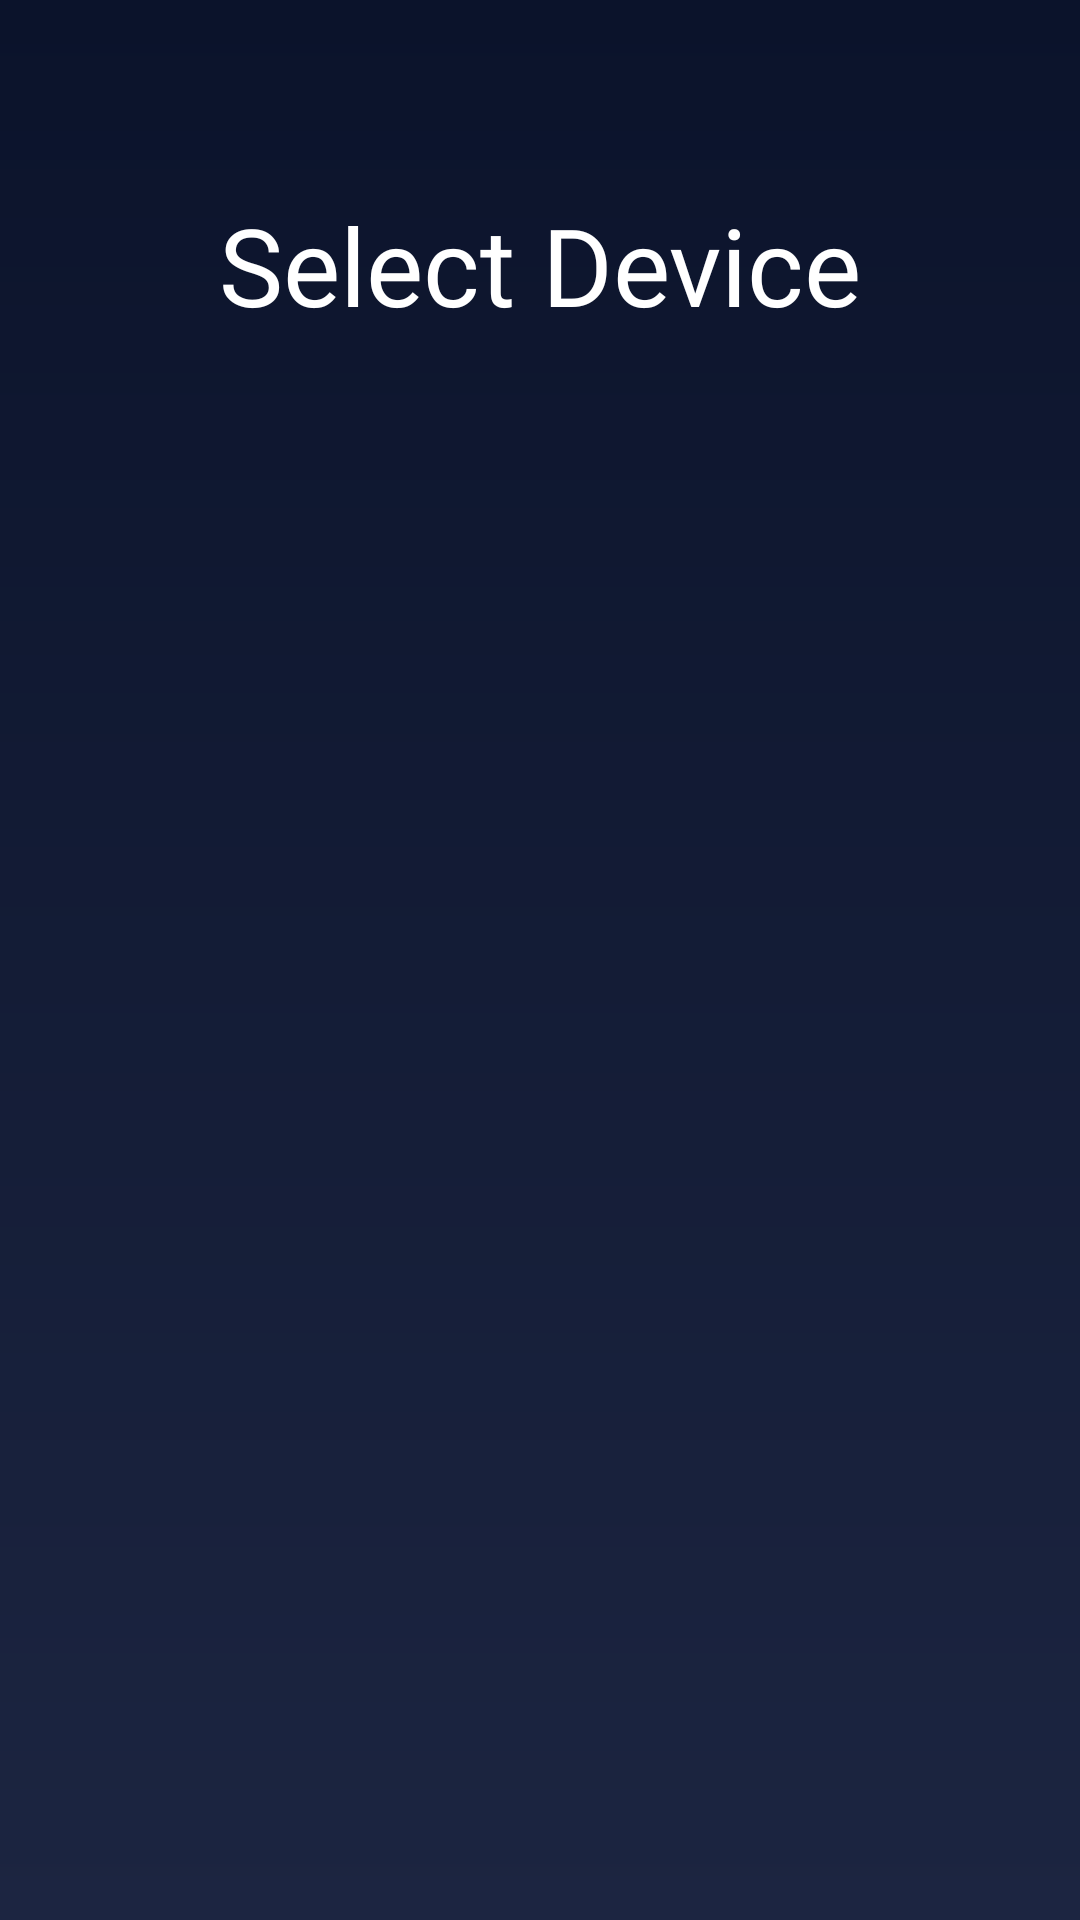

Produce the Android XML layout that renders to this screen, including the resource entries it uses.
<!-- AndroidManifest.xml: application theme Base.Theme -->
<!-- res/layout/device_list_fragment.xml -->
<?xml version="1.0" encoding="utf-8"?>
<androidx.constraintlayout.widget.ConstraintLayout xmlns:android="http://schemas.android.com/apk/res/android"
    xmlns:app="http://schemas.android.com/apk/res-auto"
    xmlns:tools="http://schemas.android.com/tools"
    android:layout_width="match_parent"
    android:layout_height="match_parent"
    android:background="@drawable/background"
    android:clickable="true">

    <TextView
        android:id="@+id/textView11"
        android:layout_width="wrap_content"
        android:layout_height="wrap_content"
        android:layout_marginTop="64dp"
        android:fontFamily="@font/raleway_bold"
        android:text="Select Device"
        android:textColor="#FFFFFF"
        android:textSize="36sp"
        app:layout_constraintEnd_toEndOf="parent"
        app:layout_constraintStart_toStartOf="parent"
        app:layout_constraintTop_toTopOf="parent" />

    <ListView
        android:id="@+id/devices"
        android:layout_width="0dp"
        android:layout_height="0dp"
        android:layout_marginStart="1dp"
        android:layout_marginTop="8dp"
        android:layout_marginEnd="1dp"
        android:layout_marginBottom="64dp"
        app:layout_constraintBottom_toBottomOf="parent"
        app:layout_constraintEnd_toEndOf="parent"
        app:layout_constraintStart_toStartOf="parent"
        app:layout_constraintTop_toBottomOf="@+id/textView11" />
</androidx.constraintlayout.widget.ConstraintLayout>
<!-- resources referenced by this layout -->
<resources>
  <!-- drawable background (drawable) -->
  <?xml version="1.0" encoding="utf-8"?>
  <shape xmlns:android="http://schemas.android.com/apk/res/android">
      <gradient android:angle="90"
              android:startColor="#1C2541"
      android:endColor="#0B132B"></gradient>
  </shape>
  <style name="Base.Theme" parent="Theme.MaterialComponents">
          
          <item name="colorPrimary">@color/colorPrimary</item>
          <item name="colorPrimaryDark">@color/colorPrimaryDark</item>
          <item name="colorAccent">@color/colorAccent</item>
          <item name="android:windowFullscreen">true</item>
          <item name="popupMenuStyle">@style/Widget.MaterialComponents.PopupMenu</item>
  
          <item name="actionOverflowMenuStyle">@style/Widget.MaterialComponents.PopupMenu.Overflow</item>
          <item name="switchStyle">@style/Widget.MaterialComponents.CompoundButton.Switch</item>
      </style>
  <!-- not gathered from this repository: default colours our renderer supplied (Android Studio template values) -->
  <color name="colorPrimary">#FF6200EE</color>
  <color name="colorPrimaryDark">#FF3700B3</color>
  <color name="colorAccent">#FF03DAC5</color>
</resources>
